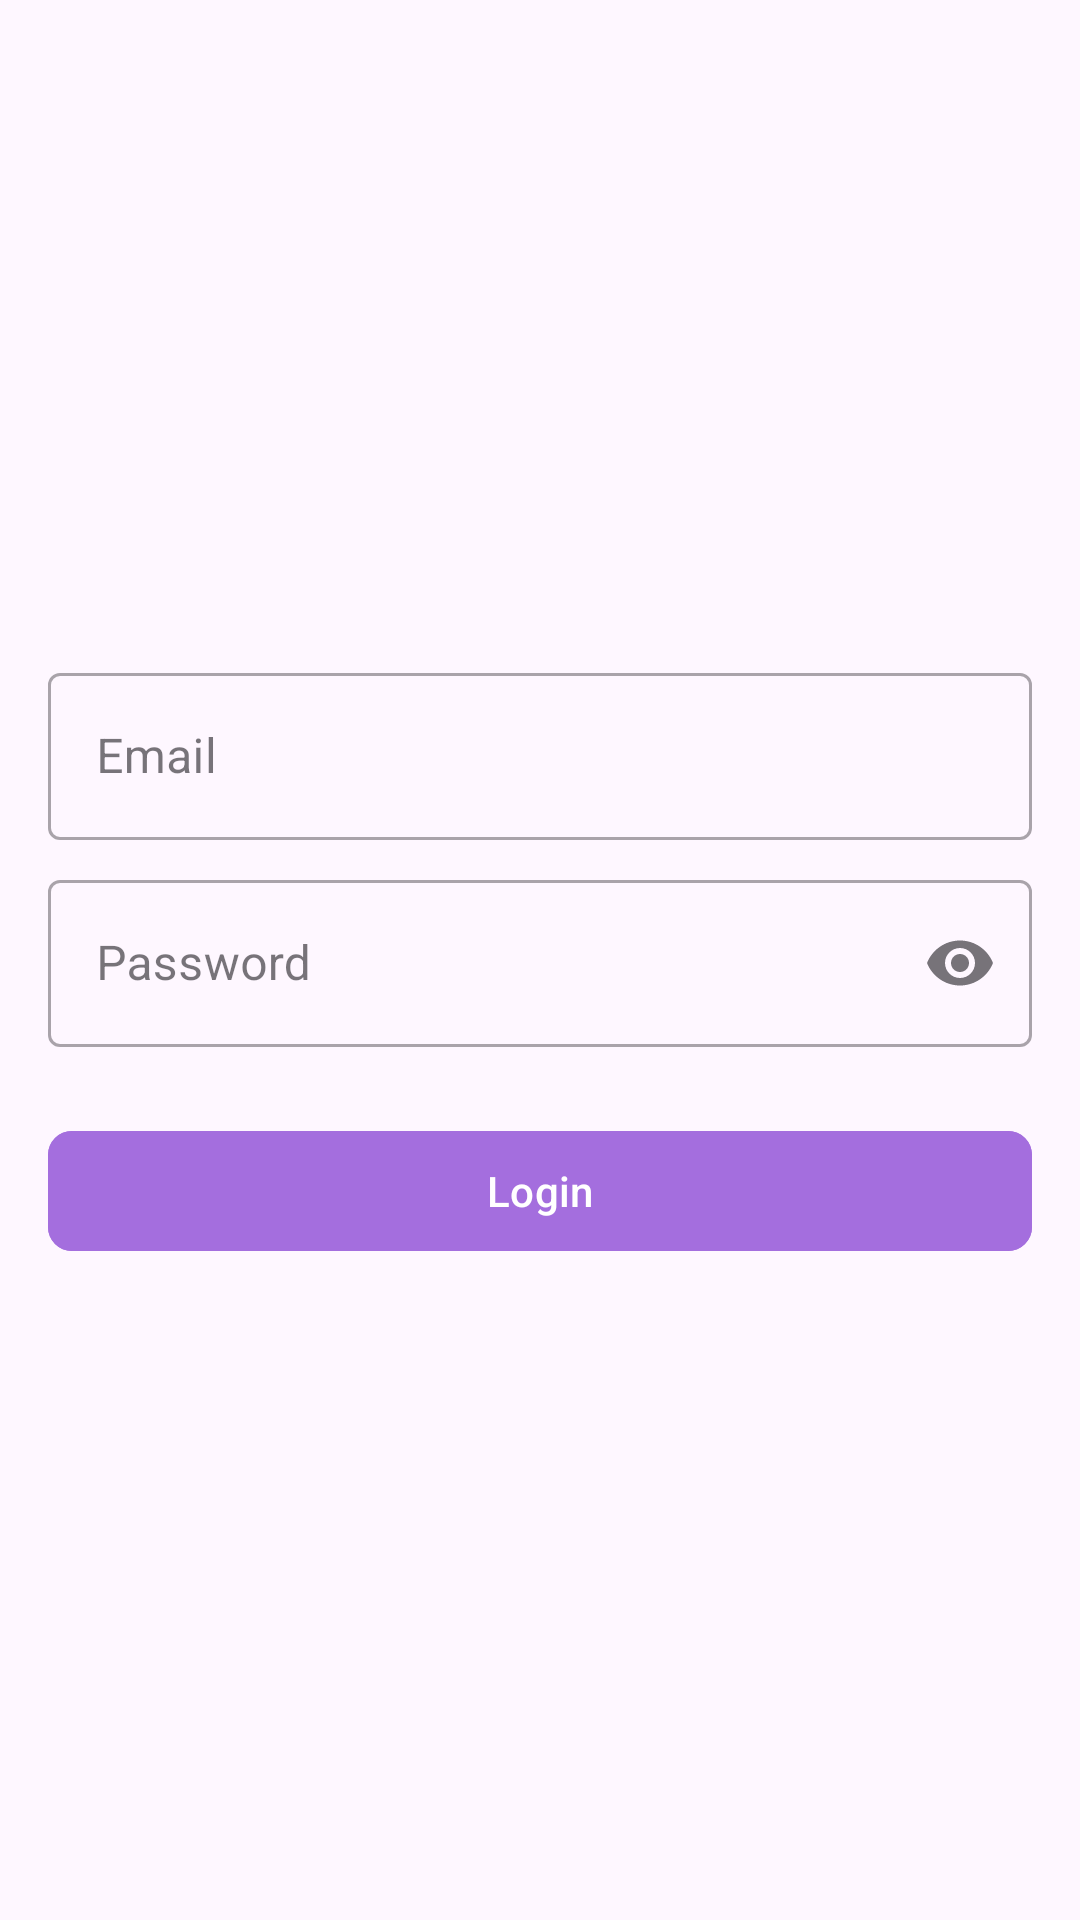

Android layout source for this screen:
<!-- AndroidManifest.xml: application theme Theme.IchheBazaar -->
<!-- res/layout/activity_login.xml -->
<?xml version="1.0" encoding="utf-8"?>
<LinearLayout xmlns:android="http://schemas.android.com/apk/res/android"
    xmlns:app="http://schemas.android.com/apk/res-auto"
    xmlns:tools="http://schemas.android.com/tools"
    android:id="@+id/main"
    android:layout_width="match_parent"
    android:layout_height="match_parent"
    android:orientation="vertical"
    android:padding="16dp"
    android:gravity="center"
    tools:context=".ui.login.LoginActivity">

    <com.google.android.material.textfield.TextInputLayout
        android:id="@+id/emailInputLayout"
        android:layout_width="match_parent"
        android:layout_height="wrap_content"
        android:hint="Email"
        style="@style/Widget.MaterialComponents.TextInputLayout.OutlinedBox"
        app:helperTextEnabled="true">

        <com.google.android.material.textfield.TextInputEditText
            android:id="@+id/emailEditText"
            android:layout_width="match_parent"
            android:layout_height="wrap_content"
            android:inputType="textEmailAddress" />
    </com.google.android.material.textfield.TextInputLayout>

    <com.google.android.material.textfield.TextInputLayout
        android:id="@+id/passwordInputLayout"
        android:layout_width="match_parent"
        android:layout_height="wrap_content"
        android:layout_marginTop="8dp"
        android:hint="Password"
        style="@style/Widget.MaterialComponents.TextInputLayout.OutlinedBox"
        app:helperTextEnabled="true"
        app:endIconMode="password_toggle">

        <com.google.android.material.textfield.TextInputEditText
            android:id="@+id/passwordEditText"
            android:layout_width="match_parent"
            android:layout_height="wrap_content"
            android:inputType="textPassword" />
    </com.google.android.material.textfield.TextInputLayout>

    <com.google.android.material.button.MaterialButton
        android:id="@+id/loginButton"
        android:layout_width="match_parent"
        android:layout_height="wrap_content"
        android:text="Login"
        android:layout_marginTop="24dp"
        android:backgroundTint="@color/purple_500"
        android:textColor="@android:color/white"
        app:cornerRadius="8dp" />

</LinearLayout>
<!-- resources referenced by this layout -->
<resources>
  <color name="purple_500">#a46ede</color>
  <style name="Theme.IchheBazaar" parent="Base.Theme.IchheBazaar" />
  <style name="Base.Theme.IchheBazaar" parent="Theme.Material3.Light.NoActionBar">
          
          <item name="colorPrimary">@color/purple_500</item>
          <item name="colorPrimaryVariant">@color/purple_700</item>
          <item name="colorOnPrimary">@color/white</item>
          <item name="colorSecondary">@color/teal_200</item>
      </style>
  <color name="purple_700">#7B1FA2</color>
  <color name="white">#FFFFFFFF</color>
  <color name="teal_200">#80CBC4</color>
</resources>
